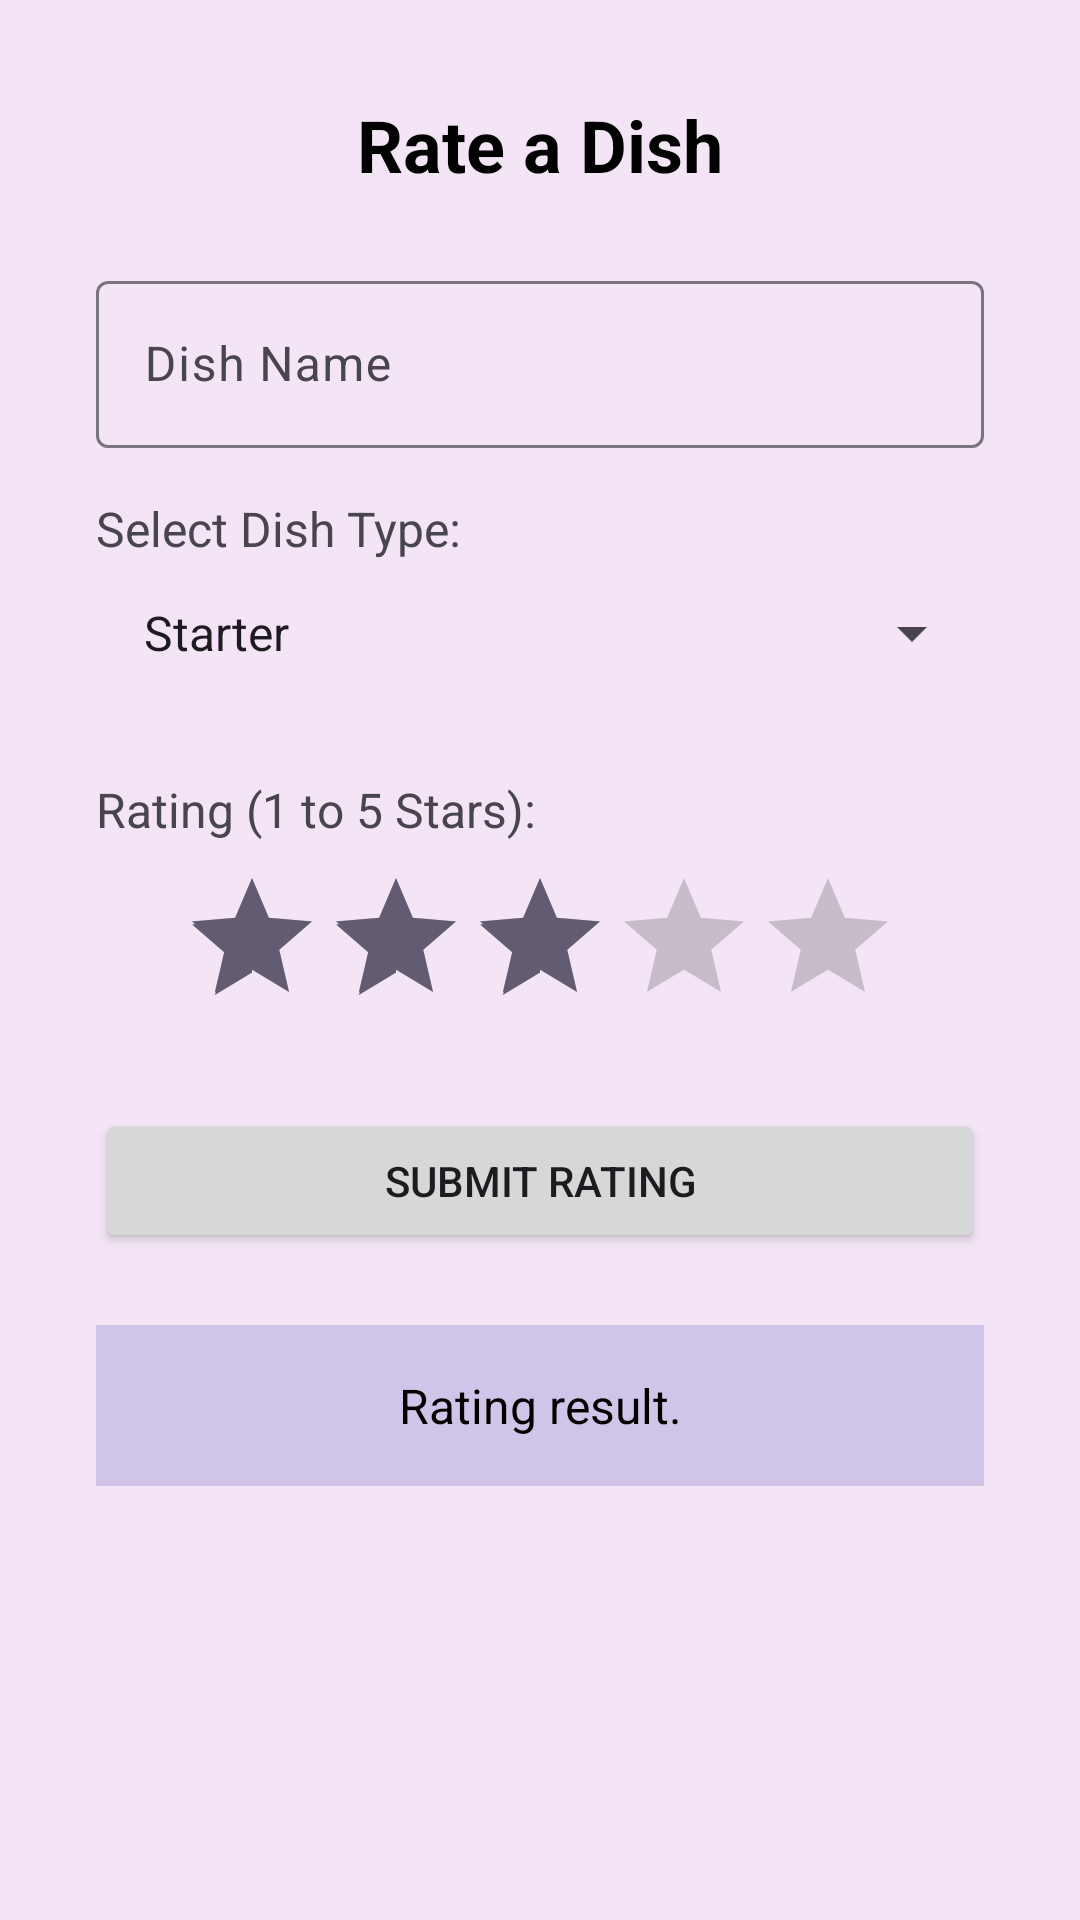

Layout XML and referenced resources for this Android screen:
<!-- AndroidManifest.xml: application theme Theme.RestaurantRaterApp -->
<!-- res/layout/fragment_rating.xml -->
<?xml version="1.0" encoding="utf-8"?>
<LinearLayout xmlns:android="http://schemas.android.com/apk/res/android"
    xmlns:tools="http://schemas.android.com/tools"
    android:layout_width="match_parent"
    android:layout_height="match_parent"
    android:orientation="vertical"
    android:padding="32dp"
    android:background="#F3E5F5"
    tools:context=".RatingFragment">

    <TextView
        android:layout_width="match_parent"
        android:layout_height="wrap_content"
        android:text="Rate a Dish"
        android:textSize="24sp"
        android:textStyle="bold"
        android:textColor="@color/black"
        android:gravity="center_horizontal"
        android:layout_marginBottom="24dp"/>

    
    <com.google.android.material.textfield.TextInputLayout
        android:layout_width="match_parent"
        android:layout_height="wrap_content"
        android:hint="Dish Name">

        <EditText
            android:id="@+id/et_dish_name"
            android:layout_width="match_parent"
            android:layout_height="wrap_content"
            android:inputType="textCapWords"
            android:minHeight="48dp" />
    </com.google.android.material.textfield.TextInputLayout>

    
    <TextView
        android:layout_width="wrap_content"
        android:layout_height="wrap_content"
        android:text="Select Dish Type:"
        android:layout_marginTop="16dp"
        android:textSize="16sp"/>

    <Spinner
        android:id="@+id/spinner_dish_type"
        android:layout_width="match_parent"
        android:layout_height="wrap_content"
        android:entries="@array/dish_types_array"
        android:padding="8dp"
        android:minHeight="48dp"
        android:layout_marginBottom="16dp"/>

    
    <TextView
        android:layout_width="wrap_content"
        android:layout_height="wrap_content"
        android:text="Rating (1 to 5 Stars):"
        android:layout_marginTop="8dp"
        android:textSize="16sp"/>

    <RatingBar
        android:id="@+id/rating_bar"
        android:layout_width="wrap_content"
        android:layout_height="wrap_content"
        android:numStars="5"
        android:stepSize="1.0"
        android:rating="3.0"
        android:layout_marginTop="8dp"
        android:layout_gravity="center_horizontal"
        android:layout_marginBottom="24dp"/>

    
    <Button
        android:id="@+id/btn_submit_rating"
        android:layout_width="match_parent"
        android:layout_height="wrap_content"
        android:text="Submit Rating"
        android:padding="12dp"
        android:layout_marginBottom="24dp"/>

    
    <TextView
        android:id="@+id/tv_result_display"
        android:layout_width="match_parent"
        android:layout_height="wrap_content"
        android:text="Rating result."
        android:textSize="16sp"
        android:textColor="@color/black"
        android:gravity="center_horizontal"
        android:padding="16dp"
        android:background="#D1C4E9"/>

</LinearLayout>
<!-- resources referenced by this layout -->
<resources>
  <string-array name="dish_types_array">
          <item>Starter</item>
          <item>Main</item>
          <item>Dessert</item>
          <item>Beverage</item>
          <item>Side Dish</item>
      </string-array>
  <style name="Theme.RestaurantRaterApp" parent="Base.Theme.RestaurantRaterApp" />
  <style name="Base.Theme.RestaurantRaterApp" parent="Theme.Material3.DayNight.NoActionBar">
          
          
      </style>
  <!-- not gathered from this repository: default colours our renderer supplied (Android Studio template values) -->
  <color name="black">#FF000000</color>
</resources>
